The GitHub repository xsrajasso/arboles contains a labelled image folder "dataset" with 5 categories: green, ground, leafless, red, yellow. Examples follow, each with its label.

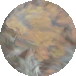
Label: yellow

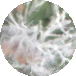
Label: leafless

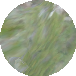
Label: green

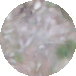
Label: ground

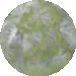
Label: green

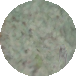
Label: green
